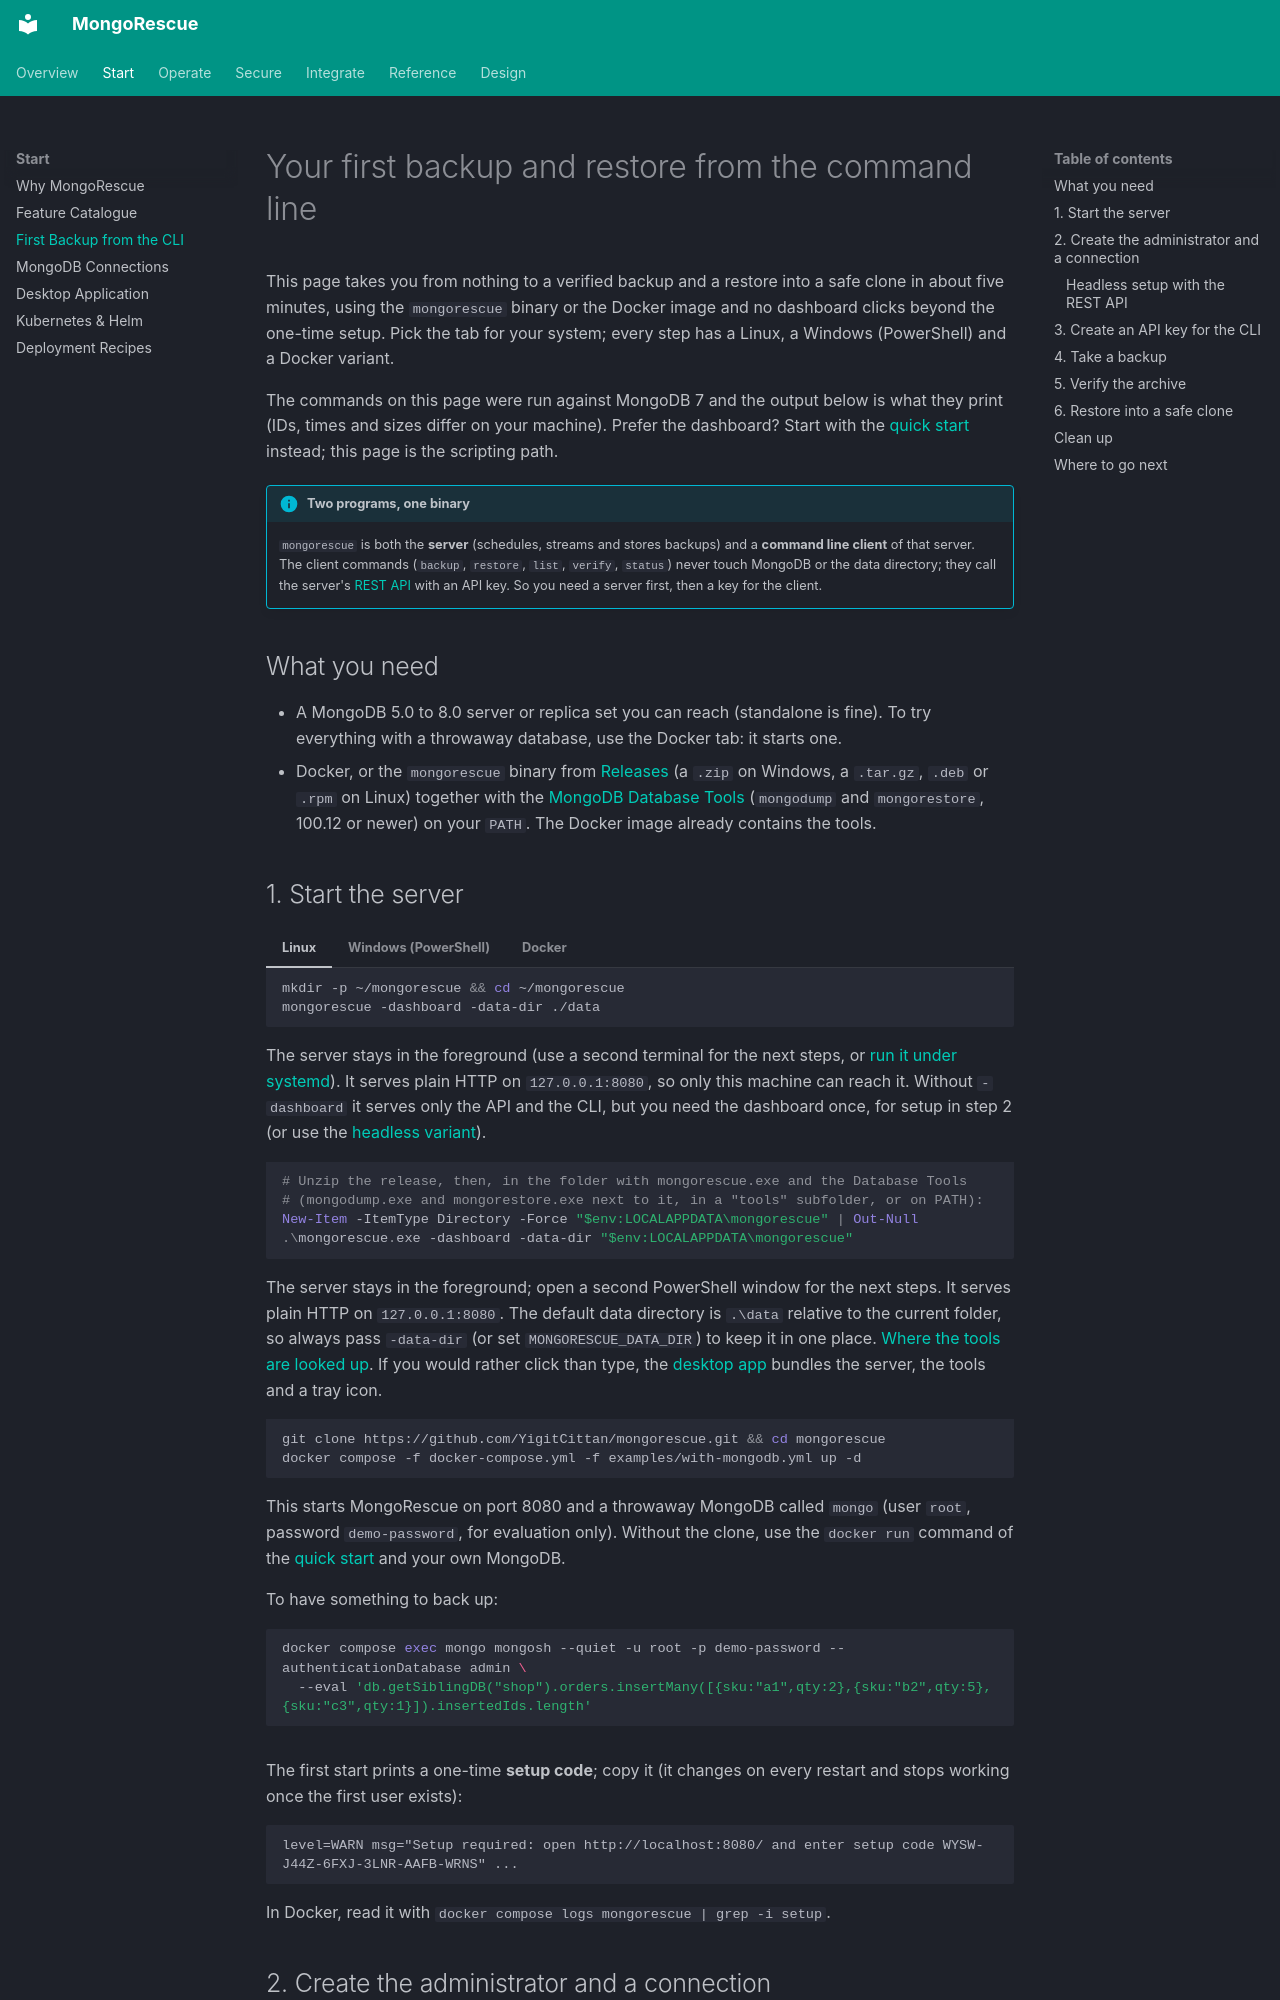

repository: YigitCittan/mongorescue · page: getting-started-cli/index.html · generator: mkdocs

# Your first backup and restore from the command line

This page takes you from nothing to a verified backup and a restore into a safe clone in about five minutes, using the `mongorescue` binary or the Docker image and no dashboard clicks beyond the one-time setup. Pick the tab for your system; every step has a Linux, a Windows (PowerShell) and a Docker variant.

The commands on this page were run against MongoDB 7 and the output below is what they print (IDs, times and sizes differ on your machine). Prefer the dashboard? Start with the [quick start](index.md#quick-start-with-docker) instead; this page is the scripting path.

!!! info "Two programs, one binary"
    `mongorescue` is both the **server** (schedules, streams and stores backups) and a **command line client** of that server. The client commands (`backup`, `restore`, `list`, `verify`, `status`) never touch MongoDB or the data directory; they call the server's [REST API](api.md) with an API key. So you need a server first, then a key for the client.

## What you need

- A MongoDB 5.0 to 8.0 server or replica set you can reach (standalone is fine). To try everything with a throwaway database, use the Docker tab: it starts one.
- Docker, or the `mongorescue` binary from [Releases](https://github.com/YigitCittan/mongorescue/releases) (a `.zip` on Windows, a `.tar.gz`, `.deb` or `.rpm` on Linux) together with the [MongoDB Database Tools](https://www.mongodb.com/docs/database-tools/) (`mongodump` and `mongorestore`, 100.12 or newer) on your `PATH`. The Docker image already contains the tools.

## 1. Start the server

=== "Linux"

    ```bash
    mkdir -p ~/mongorescue && cd ~/mongorescue
    mongorescue -dashboard -data-dir ./data
    ```

    The server stays in the foreground (use a second terminal for the next steps, or [run it under systemd](production.md#systemd)). It serves plain HTTP on `127.0.0.1:8080`, so only this machine can reach it. Without `-dashboard` it serves only the API and the CLI, but you need the dashboard once, for setup in step 2 (or use the [headless variant](#headless-setup-with-the-rest-api)).

=== "Windows (PowerShell)"

    ```powershell
    # Unzip the release, then, in the folder with mongorescue.exe and the Database Tools
    # (mongodump.exe and mongorestore.exe next to it, in a "tools" subfolder, or on PATH):
    New-Item -ItemType Directory -Force "$env:LOCALAPPDATA\mongorescue" | Out-Null
    .\mongorescue.exe -dashboard -data-dir "$env:LOCALAPPDATA\mongorescue"
    ```

    The server stays in the foreground; open a second PowerShell window for the next steps. It serves plain HTTP on `127.0.0.1:8080`. The default data directory is `.\data` relative to the current folder, so always pass `-data-dir` (or set `MONGORESCUE_DATA_DIR`) to keep it in one place. [Where the tools are looked up](configuration.md#mongodb-database-tools). If you would rather click than type, the [desktop app](desktop.md) bundles the server, the tools and a tray icon.

=== "Docker"

    ```bash
    git clone https://github.com/YigitCittan/mongorescue.git && cd mongorescue
    docker compose -f docker-compose.yml -f examples/with-mongodb.yml up -d
    ```

    This starts MongoRescue on port 8080 and a throwaway MongoDB called `mongo` (user `root`, password `demo-password`, for evaluation only). Without the clone, use the `docker run` command of the [quick start](index.md#quick-start-with-docker) and your own MongoDB.

    To have something to back up:

    ```bash
    docker compose exec mongo mongosh --quiet -u root -p demo-password --authenticationDatabase admin \
      --eval 'db.getSiblingDB("shop").orders.insertMany([{sku:"a1",qty:2},{sku:"b2",qty:5},{sku:"c3",qty:1}]).insertedIds.length'
    ```

The first start prints a one-time **setup code**; copy it (it changes on every restart and stops working once the first user exists):

```text
level=WARN msg="Setup required: open http://localhost:8080/ and enter setup code WYSW-J44Z-6FXJ-3LNR-AAFB-WRNS" ...
```

In Docker, read it with `docker compose logs mongorescue | grep -i setup`.
